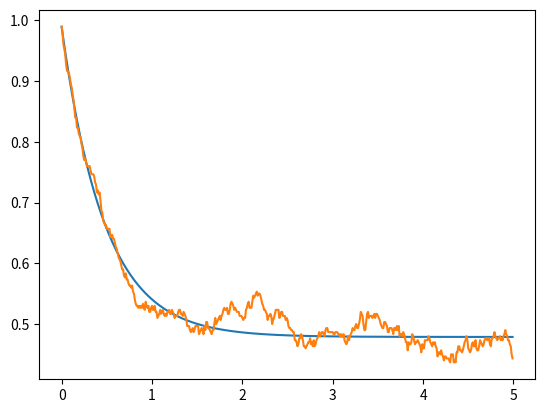
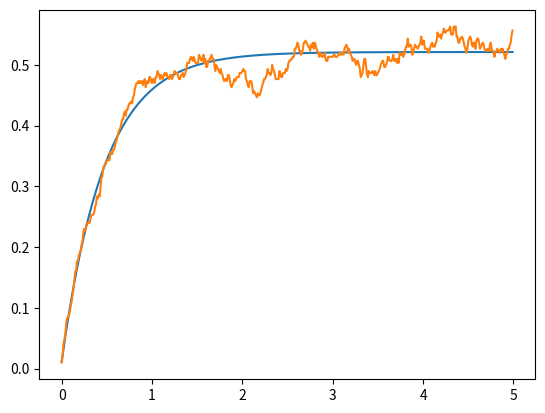
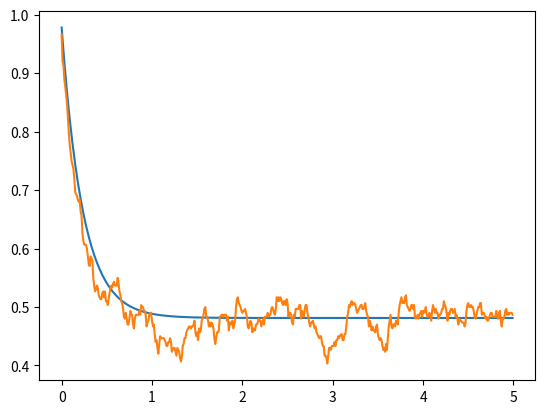
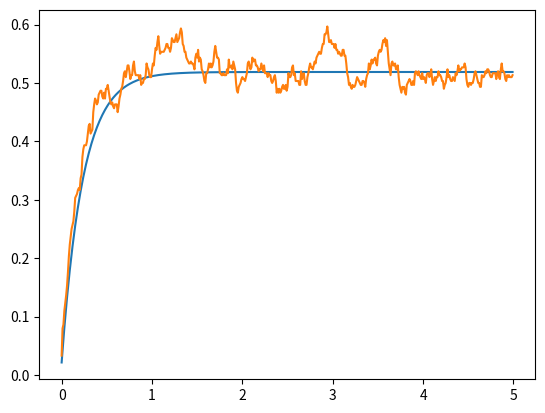

Reproduce these figures in Python, in order.
from matplotlib.pyplot import *
import numpy as np
from scipy.linalg import expm
import math as math
nex=2
sigmas = np.kron(np.array([[0,1],[0 for i in range(2)]]),np.eye(nex))
sigmen = sigmas.transpose()
def a(x):
    mat = np.array([[0 for i in range(x)] for j in range(x)])
    acum=0
    for y in range(1,x):
        acum=acum+1
        mat[y-1][y]=float(math.sqrt(acum))
    return(mat)
a = np.kron(np.eye(2),a(nex))
adag = a.transpose()
Hjc = np.matmul(sigmas,sigmen)+np.matmul(adag,a)+(np.matmul(adag,sigmen)+np.matmul(a,sigmas))/1000
e1 = np.array([0,1,0,0])
d1 = np.array([[0 for i in range(4)],e1,[0 for i in range(4)],[0 for i in range(4)]])
temp = 10
S1 = np.sqrt(temp+1)*np.sqrt(0.1)*sigmen
S1d =S1.transpose()
S2 = np.sqrt(temp+1)*np.sqrt(0.2)*a
S2d =S2.transpose()
S3 = np.sqrt(temp)*np.sqrt(0.1)*sigmas
S3d =S3.transpose()
S4 = np.sqrt(temp)*np.sqrt(0.2)*adag
S4d =S4.transpose()
Hju = Hjc-0.5j*(np.matmul(S1d,S1)+np.matmul(S2d,S2)+np.matmul(S3d,S3)+np.matmul(S4d,S4))
ene=500
nst=300
emas_gg=[]
eqju_gg=[]
eqav_gg=[0 for i in range(ene)]
emas_ee=[]
eqju_ee=[]
eqav_ee=[0 for i in range(ene)]
emas_00=[]
eqju_00=[]
eqav_00=[0 for i in range(ene)]
emas_11=[]
eqju_11=[]
eqav_11=[0 for i in range(ene)]

deltat=5/ene
tiempo=[deltat*i for i in range (ene)]
#ecuacion maestra
for i in range (0,ene):
    mat = d1
    mat = mat -deltat*1j*( np.matmul(Hjc,mat)- np.matmul(mat,Hjc) )
    mat = mat +deltat*0.5*( 2*np.matmul(S1,np.matmul(mat,S1d)) -1*np.matmul(mat,np.matmul(S1d,S1)) -1*np.matmul(S1d,np.matmul(S1,mat)) )
    mat = mat +deltat*0.5*( 2*np.matmul(S2,np.matmul(mat,S2d)) -1*np.matmul(mat,np.matmul(S2d,S2)) -1*np.matmul(S2d,np.matmul(S2,mat)) )
    mat = mat +deltat*0.5*( 2*np.matmul(S3,np.matmul(mat,S3d)) -1*np.matmul(mat,np.matmul(S3d,S3)) -1*np.matmul(S3d,np.matmul(S3,mat)) )
    mat = mat +deltat*0.5*( 2*np.matmul(S4,np.matmul(mat,S4d)) -1*np.matmul(mat,np.matmul(S4d,S4)) -1*np.matmul(S4d,np.matmul(S4,mat)) )
    d1 = mat
    emas_gg.append(np.abs(np.matmul(mat,np.matmul(sigmas,sigmen)).trace()))
    emas_ee.append(np.abs(np.matmul(mat,np.matmul(sigmen,sigmas)).trace()))
    emas_00.append(np.abs(np.matmul(mat,np.matmul(adag,a)).trace()))
    emas_11.append(np.abs(np.matmul(mat,np.matmul(a,adag)).trace()))

#quantum jumps
for m in range(0,nst):
    for n in range(0,ene):
        vec = e1
        aver = np.array([0,0,0,0])
        rn1=np.random.random_sample()
        rn2=np.random.random_sample()
        deltap1= deltat*np.abs(np.dot(np.matmul(S1,vec),np.matmul(S1,vec)))
        deltap2= deltat*np.abs(np.dot(np.matmul(S2,vec),np.matmul(S2,vec)))
        deltap3= deltat*np.abs(np.dot(np.matmul(S3,vec),np.matmul(S3,vec)))
        deltap4= deltat*np.abs(np.dot(np.matmul(S4,vec),np.matmul(S4,vec)))
        def tongo(v): #normalización de vectores
            norm = np.linalg.norm(v)
            if (norm == 0):
               return v
            else:
               return v/norm
        if(deltap1+deltap2+deltap3+deltap4==0): #evitar que la normalización se indefina si ambos deltap son 0
          deltasum = 0.001
        else:
          deltasum = deltap1+deltap2+deltap3+deltap4
        if(rn1<deltasum):
           if(rn2<=(deltap1/deltasum)):
              vec=tongo(np.matmul(S1,vec))
           elif(rn2<=((deltap1+deltap2)/deltasum)):
              vec=tongo(np.matmul(S2,vec))
           elif(rn2<=((deltap1+deltap2+deltap3)/deltasum)):
              vec=tongo(np.matmul(S3,vec))
           else:
              vec=tongo(np.matmul(S4,vec))
        else:
           vec=tongo(np.matmul(expm(-1j*deltat*Hju),vec))
        aver_gg= np.matmul(sigmen,vec)
        aver_ee= np.matmul(sigmas,vec)
        aver_00= np.matmul(a,vec)
        aver_11= np.matmul(adag,vec)
        eqju_gg.append(np.abs(np.dot(aver_gg,aver_gg)))
        eqju_ee.append(np.abs(np.dot(aver_ee,aver_ee)))
        eqju_00.append(np.abs(np.dot(aver_00,aver_00)))
        eqju_11.append(np.abs(np.dot(aver_11,aver_11)))
        e1 = vec
        eqav_gg[n]=eqav_gg[n]+(np.abs(np.dot(aver_gg,aver_gg)))/nst
        eqav_ee[n]=eqav_ee[n]+(np.abs(np.dot(aver_ee,aver_ee)))/nst
        eqav_00[n]=eqav_00[n]+(np.abs(np.dot(aver_00,aver_00)))/nst
        eqav_11[n]=eqav_11[n]+(np.abs(np.dot(aver_11,aver_11)))/nst
    e1 = np.array([0,1,0,0])

figure()
plot(tiempo,emas_gg)
plot(tiempo,eqav_gg)
savefig('pobg.png')

figure()
plot(tiempo,emas_ee)
plot(tiempo,eqav_ee)
savefig('pobe.png')

figure()
plot(tiempo,emas_00)
plot(tiempo,eqav_00)
savefig('pob0.png')

figure()
plot(tiempo,emas_11)
plot(tiempo,eqav_11)
savefig('pob1.png')

